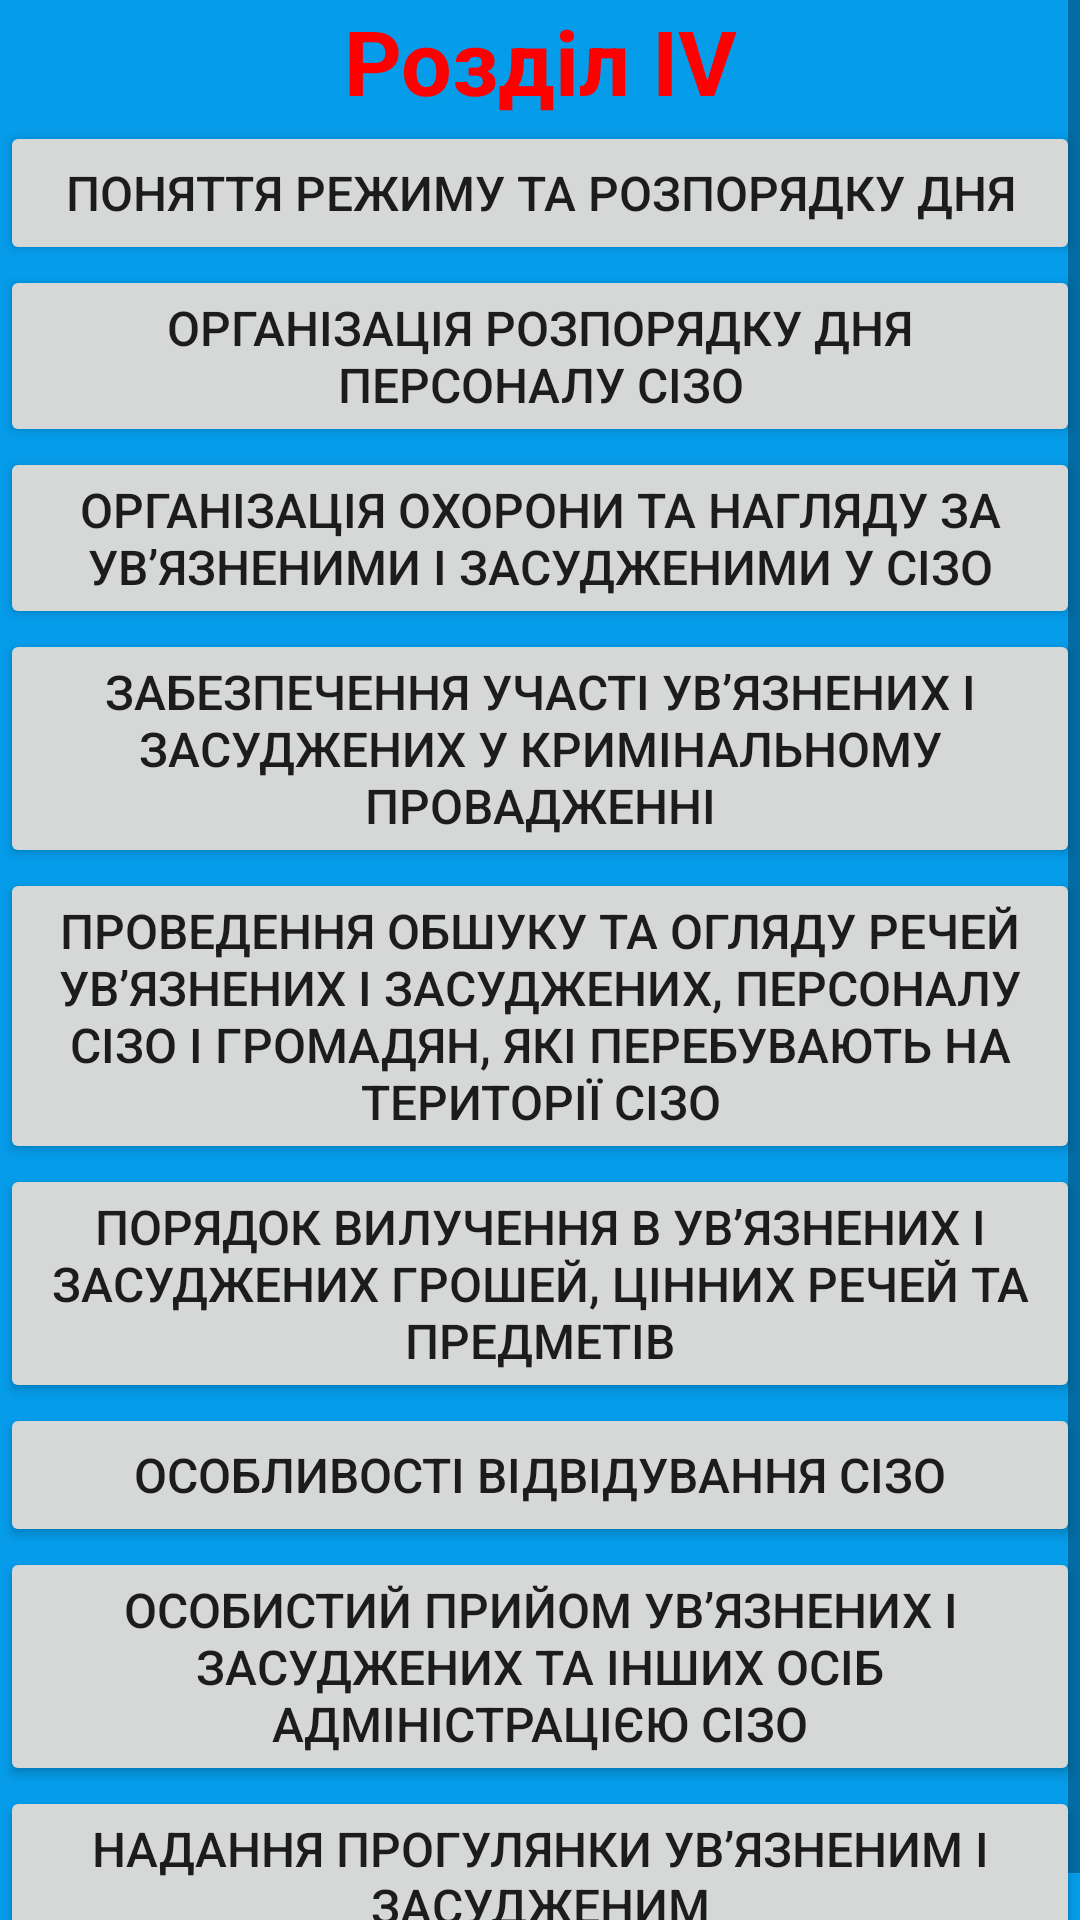

Reconstruct the res/layout file that produces this screen, plus the resources it refers to.
<!-- AndroidManifest.xml: application theme Theme.PVRS -->
<!-- res/layout/s4.xml -->
<?xml version="1.0" encoding="utf-8"?>
<androidx.constraintlayout.widget.ConstraintLayout xmlns:android="http://schemas.android.com/apk/res/android"
    android:layout_width="match_parent"
    android:layout_height="match_parent"
    android:background="@color/backg">

    <ScrollView
        android:layout_width="match_parent"
        android:layout_height="match_parent">

        <LinearLayout
            android:layout_width="match_parent"
            android:layout_height="wrap_content"
            android:orientation="vertical" >

            <TextView
                android:id="@+id/textView8"
                android:layout_width="match_parent"
                android:layout_height="wrap_content"
                android:text="@string/rIV"
                android:textAlignment="center"
                android:textColor="@color/read"
                android:textSize="30sp"
                android:textStyle="bold" />

            <Button
                android:id="@+id/button25"
                android:layout_width="match_parent"
                android:layout_height="wrap_content"
                android:layout_weight="1"
                android:insetLeft="5dp"
                android:insetTop="5dp"
                android:insetRight="5dp"
                android:insetBottom="5dp"
                android:onClick="R_4_1"
                android:text="@string/IV_1"
                android:textAlignment="center"
                android:textSize="16sp" />

            <Button
                android:id="@+id/button26"
                android:layout_width="match_parent"
                android:layout_height="wrap_content"
                android:layout_weight="1"
                android:insetLeft="5dp"
                android:insetTop="5dp"
                android:insetRight="5dp"
                android:insetBottom="5dp"
                android:onClick="R_4_2"
                android:text="@string/IV_2"
                android:textAlignment="center"
                android:textSize="16sp" />

            <Button
                android:id="@+id/button27"
                android:layout_width="match_parent"
                android:layout_height="wrap_content"
                android:layout_weight="1"
                android:insetLeft="5dp"
                android:insetTop="5dp"
                android:insetRight="5dp"
                android:insetBottom="5dp"
                android:onClick="R_4_3"
                android:text="@string/IV_3"
                android:textAlignment="center"
                android:textSize="16sp" />

            <Button
                android:id="@+id/button28"
                android:layout_width="match_parent"
                android:layout_height="wrap_content"
                android:layout_weight="1"
                android:insetLeft="5dp"
                android:insetTop="5dp"
                android:insetRight="5dp"
                android:insetBottom="5dp"
                android:onClick="R_4_4"
                android:text="@string/IV_4"
                android:textAlignment="center"
                android:textSize="16sp" />

            <Button
                android:id="@+id/button29"
                android:layout_width="match_parent"
                android:layout_height="wrap_content"
                android:layout_weight="1"
                android:insetLeft="5dp"
                android:insetTop="5dp"
                android:insetRight="5dp"
                android:insetBottom="5dp"
                android:onClick="R_4_5"
                android:text="@string/IV_5"
                android:textAlignment="center"
                android:textSize="16sp" />

            <Button
                android:id="@+id/button30"
                android:layout_width="match_parent"
                android:layout_height="wrap_content"
                android:layout_weight="1"
                android:insetLeft="5dp"
                android:insetTop="5dp"
                android:insetRight="5dp"
                android:insetBottom="5dp"
                android:onClick="R_4_6"
                android:text="@string/IV_6"
                android:textAlignment="center"
                android:textSize="16sp" />

            <Button
                android:id="@+id/button31"
                android:layout_width="match_parent"
                android:layout_height="wrap_content"
                android:layout_weight="1"
                android:insetLeft="5dp"
                android:insetTop="5dp"
                android:insetRight="5dp"
                android:insetBottom="5dp"
                android:onClick="R_4_7"
                android:text="@string/IV_7"
                android:textAlignment="center"
                android:textSize="16sp" />

            <Button
                android:id="@+id/button32"
                android:layout_width="match_parent"
                android:layout_height="wrap_content"
                android:layout_weight="1"
                android:insetLeft="5dp"
                android:insetTop="5dp"
                android:insetRight="5dp"
                android:insetBottom="5dp"
                android:onClick="R_4_8"
                android:text="@string/IV_8"
                android:textAlignment="center"
                android:textSize="16sp" />

            <Button
                android:id="@+id/button33"
                android:layout_width="match_parent"
                android:layout_height="wrap_content"
                android:layout_weight="1"
                android:insetLeft="5dp"
                android:insetTop="5dp"
                android:insetRight="5dp"
                android:insetBottom="5dp"
                android:onClick="R_4_9"
                android:text="@string/IV_9"
                android:textAlignment="center"
                android:textSize="16sp" />
        </LinearLayout>
    </ScrollView>
</androidx.constraintlayout.widget.ConstraintLayout>
<!-- resources referenced by this layout -->
<resources>
  <color name="backg">#059CEA</color>
  <color name="read">#FF0000</color>
  <string name="IV_1">Поняття режиму та розпорядку дня</string>
  <string name="IV_2">Організація розпорядку дня персоналу СІЗО</string>
  <string name="IV_3">Організація охорони та нагляду за ув’язненими і засудженими у СІЗО</string>
  <string name="IV_4">Забезпечення участі ув’язнених і засуджених у кримінальному провадженні</string>
  <string name="IV_5">Проведення обшуку та огляду речей ув’язнених і засуджених, персоналу СІЗО і громадян, які перебувають на території СІЗО</string>
  <string name="IV_6">Порядок вилучення в ув’язнених і засуджених грошей, цінних речей та предметів</string>
  <string name="IV_7">Особливості відвідування СІЗО</string>
  <string name="IV_8">Особистий прийом ув’язнених і засуджених та інших осіб адміністрацією СІЗО</string>
  <string name="IV_9">Надання прогулянки ув’язненим і засудженим</string>
  <string name="rIV">Розділ IV</string>
  <style name="Theme.PVRS" parent="Theme.MaterialComponents.DayNight.NoActionBar">
          
          <item name="colorPrimary">@color/greeys</item>
          <item name="colorPrimaryVariant">@color/purple_700</item>
          <item name="colorOnPrimary">@color/white</item>
          
          <item name="colorSecondary">@color/teal_200</item>
          <item name="colorSecondaryVariant">@color/teal_700</item>
          <item name="colorOnSecondary">@color/black</item>
          
          <item name="android:statusBarColor" tools:targetApi="l">?attr/colorPrimaryVariant</item>
          
          <item name="android:windowBackground">@drawable/splash</item>
      </style>
  <color name="greeys">#646464</color>
  <color name="purple_700">#FF3700B3</color>
  <color name="white">#FFFFFFFF</color>
  <color name="teal_200">#FF03DAC5</color>
  <color name="teal_700">#FF018786</color>
  <color name="black">#FF000000</color>
</resources>
